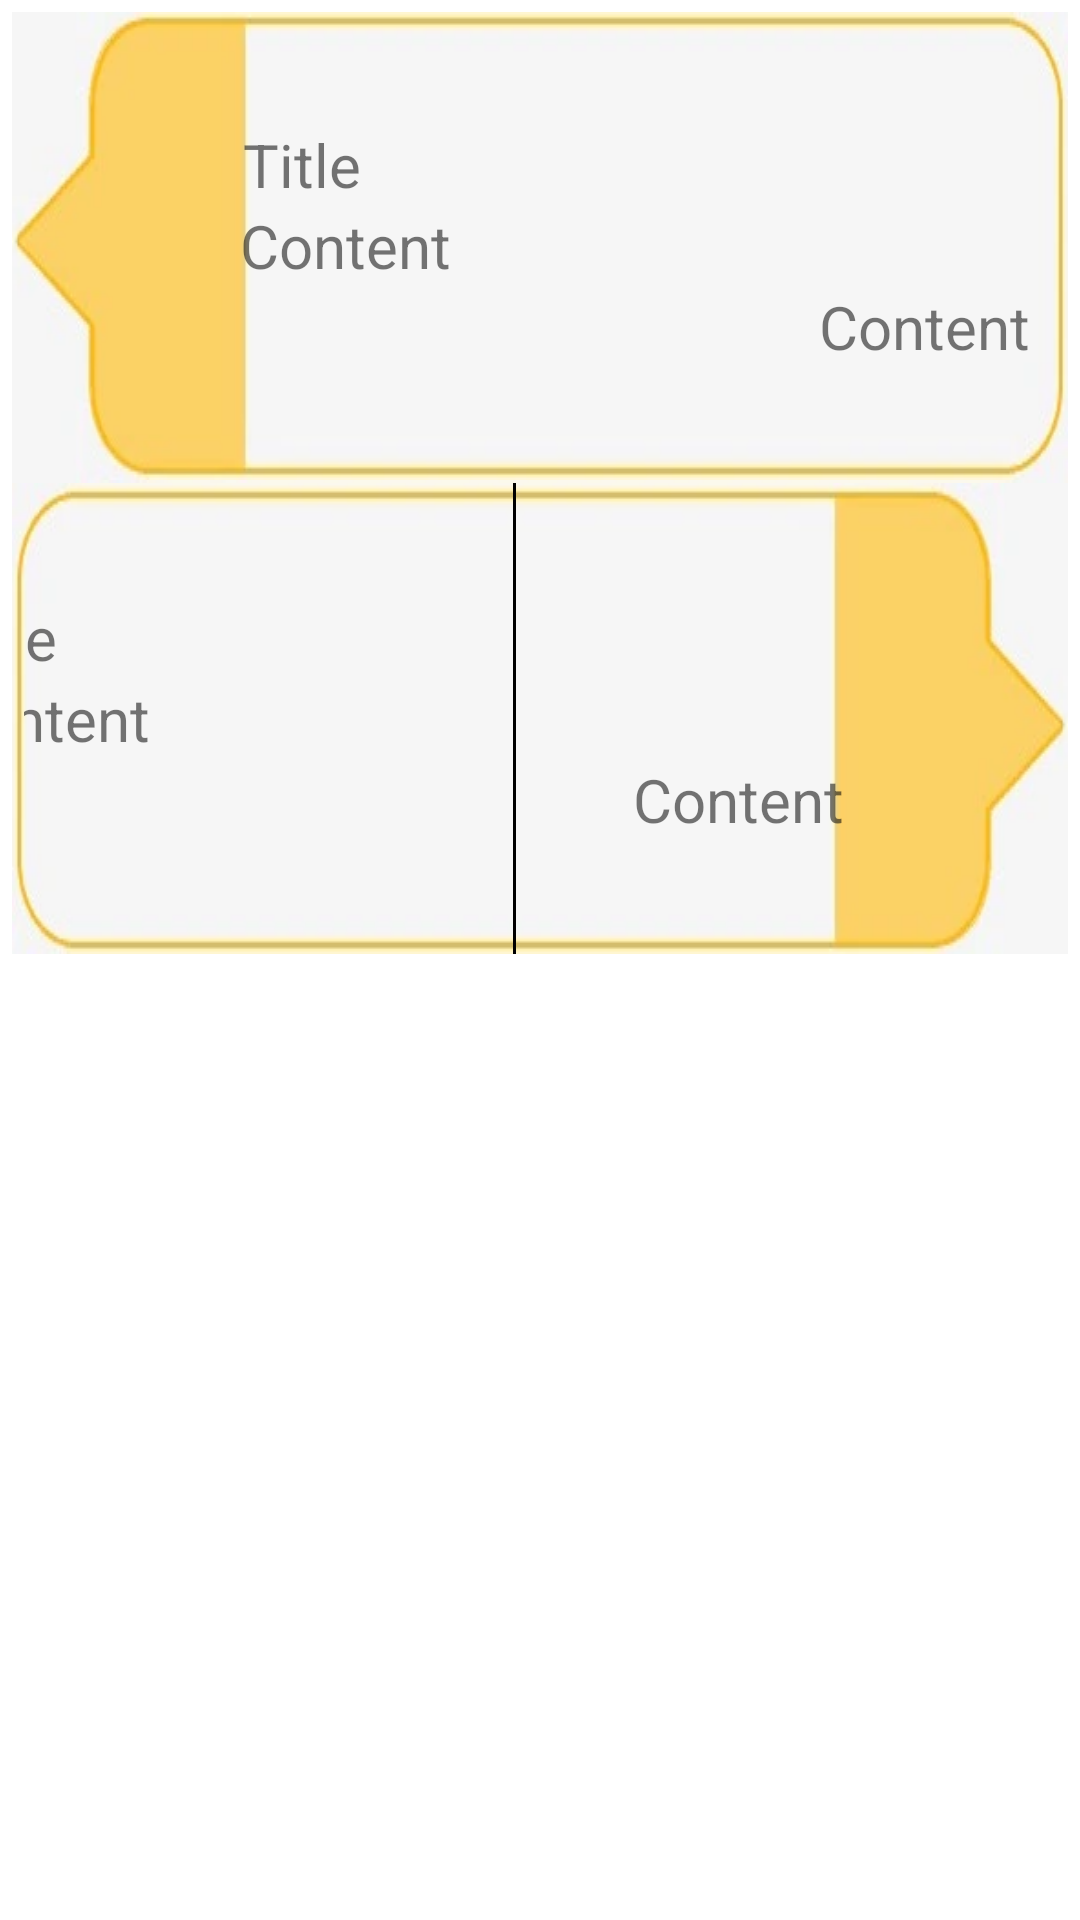

Here is an Android app screen rendered from its layout file. Give the layout XML and the strings, colors and styles it references.
<!-- AndroidManifest.xml: application theme Theme.Group28 -->
<!-- res/layout/message_layout.xml -->
<?xml version="1.0" encoding="utf-8"?>
<LinearLayout xmlns:android="http://schemas.android.com/apk/res/android"
    android:layout_width="match_parent"
    android:layout_height="wrap_content"
    android:orientation="vertical"
    android:padding="4dp">


    <LinearLayout
        android:id="@+id/receive_message"
        android:layout_width="wrap_content"
        android:layout_height="wrap_content"
        android:background="@drawable/liaotiankuang_left"
        android:gravity="center"
        android:orientation="vertical"
        android:paddingLeft="4dp">

        <TextView
            android:id="@+id/user_name"
            android:layout_width="202dp"
            android:layout_height="wrap_content"
            android:gravity="start"
            android:maxLines="3"
            android:text="Title"
            android:textSize="20sp" />

        <TextView
            android:id="@+id/messageContent"
            android:layout_width="204dp"
            android:layout_height="wrap_content"
            android:gravity="start"
            android:maxLines="10"
            android:text="Content"
            android:textSize="20sp" />

        <TextView
            android:id="@+id/send_time"
            android:layout_width="323dp"
            android:layout_height="wrap_content"
            android:gravity="right"
            android:maxLines="10"
            android:text="Content"
            android:textSize="20sp" />

    </LinearLayout>

    <LinearLayout
        android:id="@+id/send_message"
        android:layout_width="wrap_content"
        android:layout_height="wrap_content"
        android:background="@drawable/liaotiankuang_right"
        android:gravity="center"
        android:orientation="vertical"
        android:paddingLeft="4dp">

        <TextView
            android:id="@+id/user_name_right"
            android:layout_width="403dp"
            android:layout_height="wrap_content"
            android:gravity="start"
            android:maxLines="3"
            android:text="Title"
            android:textSize="20sp" />

        <TextView
            android:id="@+id/messageContent_right"
            android:layout_width="403dp"
            android:layout_height="wrap_content"
            android:gravity="start"
            android:maxLines="3"
            android:text="Content"
            android:textSize="20sp" />

        <TextView
            android:id="@+id/send_time_right"
            android:layout_width="201dp"
            android:layout_height="wrap_content"
            android:gravity="right"
            android:maxLines="3"
            android:text="Content"
            android:textSize="20sp" />

    </LinearLayout>

</LinearLayout>
<!-- resources referenced by this layout -->
<resources>
  <style name="Theme.Group28" parent="Theme.MaterialComponents.DayNight.DarkActionBar">
          
          <item name="colorPrimary">@color/purple_500</item>
          <item name="colorPrimaryVariant">@color/purple_700</item>
          <item name="colorOnPrimary">@color/white</item>
          
          <item name="colorSecondary">@color/teal_200</item>
          <item name="colorSecondaryVariant">@color/teal_700</item>
          <item name="colorOnSecondary">@color/black</item>
          
          <item name="android:statusBarColor" tools:targetApi="l">?attr/colorPrimaryVariant</item>
          
      </style>
  <!-- not gathered from this repository: default colours our renderer supplied (Android Studio template values) -->
  <color name="purple_500">#FF6200EE</color>
  <color name="purple_700">#FF3700B3</color>
  <color name="teal_200">#FF03DAC5</color>
  <color name="teal_700">#FF018786</color>
  <color name="black">#FF000000</color>
  <color name="white">#FFFFFFFF</color>
</resources>
